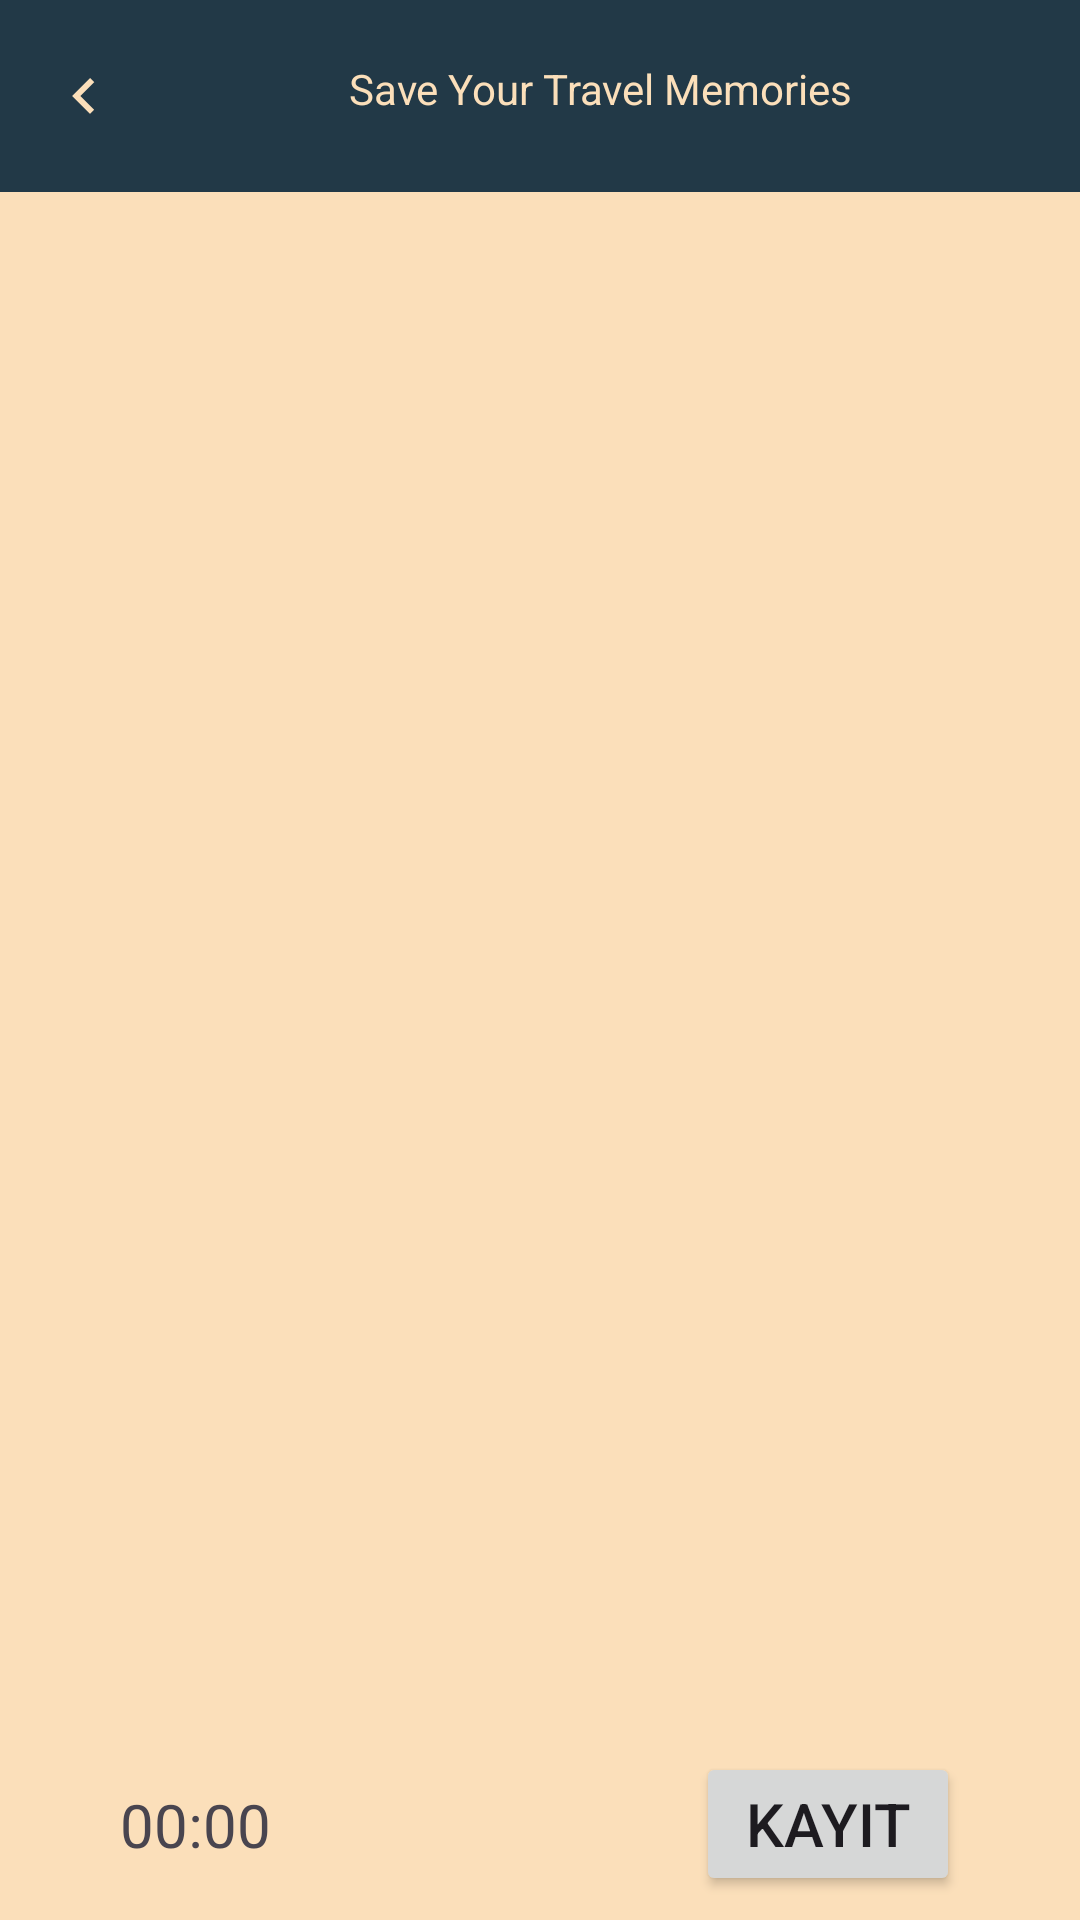

Write the Android layout XML for this screen, with the resource values it uses.
<!-- AndroidManifest.xml: application theme Theme.BeltekProjeVol3 -->
<!-- res/layout/activity_voice_notes.xml -->
<?xml version="1.0" encoding="utf-8"?>
<androidx.constraintlayout.widget.ConstraintLayout xmlns:android="http://schemas.android.com/apk/res/android"
    xmlns:app="http://schemas.android.com/apk/res-auto"
    xmlns:tools="http://schemas.android.com/tools"
    android:id="@+id/main"
    android:layout_width="match_parent"
    android:layout_height="match_parent"
    tools:context=".VoiceNotesActivity">

    <androidx.appcompat.widget.Toolbar
        android:id="@+id/toolbar"
        android:layout_width="match_parent"
        android:layout_height="wrap_content"
        android:background="@color/color4"
        android:elevation="4dp"
        android:theme="@style/ThemeOverlay.AppCompat.ActionBar"
        app:layout_constraintEnd_toEndOf="parent"
        app:layout_constraintHorizontal_bias="0.0"
        app:layout_constraintStart_toStartOf="parent"
        app:layout_constraintTop_toTopOf="parent">

        <LinearLayout
            android:layout_width="match_parent"
            android:layout_height="match_parent"
            android:orientation="horizontal">

            <ImageView
                android:id="@+id/backBtn"
                android:layout_width="wrap_content"
                android:layout_height="wrap_content"
                android:src="@drawable/baseline_keyboard_arrow_left_24"
                android:layout_gravity="start"
                android:layout_weight="0"
                />

            <TextView
                android:layout_width="0dp"
                android:layout_height="wrap_content"
                android:layout_weight="1"
                android:text="Save Your Travel Memories"
                android:textColor="@color/color2"
                android:gravity="center"
                />
        </LinearLayout>


    </androidx.appcompat.widget.Toolbar>
    <FrameLayout
        android:id="@+id/notListviewLay"
        android:layout_width="match_parent"
        android:layout_height="0dp"

        app:layout_constraintEnd_toEndOf="@id/toolbar"
        app:layout_constraintHeight_percent="0.8"
        app:layout_constraintHorizontal_bias="0.0"
        app:layout_constraintStart_toStartOf="@id/toolbar"
        app:layout_constraintTop_toBottomOf="@id/toolbar"
        app:layout_constraintVertical_bias="0.0"
        android:padding="10dp"
        >
        <ListView
            android:id="@+id/listView"
            android:layout_width="match_parent"
            android:layout_height="match_parent"
            />
    </FrameLayout>


    <TextView
        android:id="@+id/time"
        android:layout_width="wrap_content"
        android:layout_height="wrap_content"
        android:text="00:00"
        android:textSize="20sp"
        app:layout_constraintTop_toBottomOf="@id/notListviewLay"
        app:layout_constraintStart_toStartOf="@id/notListviewLay"
        app:layout_constraintBottom_toBottomOf="parent"
        android:layout_marginStart="40dp"
        />
    <Button
        android:id="@+id/recordBtn"
        android:layout_width="wrap_content"
        android:layout_height="wrap_content"
        app:layout_constraintTop_toBottomOf="@id/notListviewLay"
        app:layout_constraintEnd_toEndOf="@id/notListviewLay"
        app:layout_constraintBottom_toBottomOf="parent"
        android:layout_marginEnd="40dp"
        android:textSize="20sp"
        android:text="Kayıt"
        />
</androidx.constraintlayout.widget.ConstraintLayout>
<!-- resources referenced by this layout -->
<resources>
  <color name="color2">#fbdfba</color>
  <color name="color4">#223947</color>
  <!-- drawable baseline_keyboard_arrow_left_24 (drawable) -->
  <vector xmlns:android="http://schemas.android.com/apk/res/android" android:autoMirrored="true" android:height="24dp" android:tint="#FBDFBA" android:viewportHeight="24" android:viewportWidth="24" android:width="24dp">
        
      <path android:fillColor="@android:color/white" android:pathData="M15.41,16.59L10.83,12l4.58,-4.59L14,6l-6,6 6,6 1.41,-1.41z"/>
      
  </vector>
  <style name="Theme.BeltekProjeVol3" parent="Base.Theme.BeltekProjeVol3" />
  <style name="Base.Theme.BeltekProjeVol3" parent="Theme.Material3.DayNight.NoActionBar">
          
          
          <item name="colorPrimary">@color/color4</item>
          
  
  
          
          <item name="android:windowBackground">@color/color2</item>
  
      </style>
</resources>
